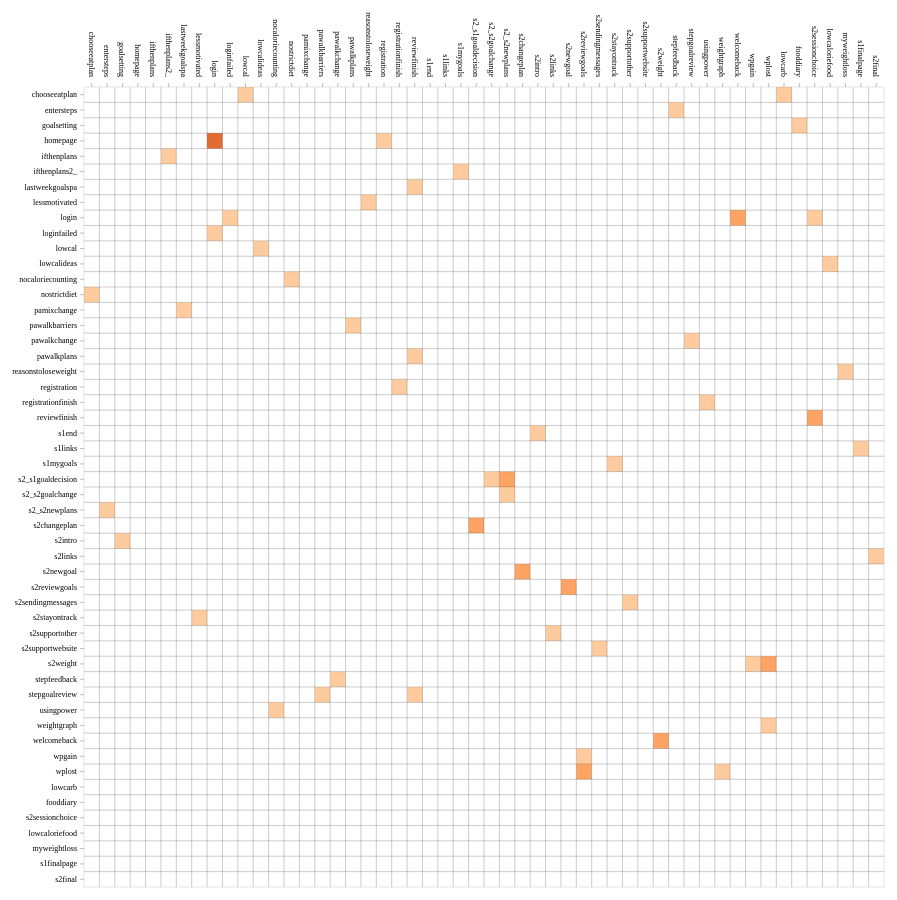
D3 v3 page, settled after 480 driven frames (8 s of simulated time); the page loaded 1 data file(s).


// ── adj-matrix.js
d3.json("data/all-page-flow15.json", createAdjacencyMatrix);

function createAdjacencyMatrix(data) {

  var adjacencyMatrix = d3.layout.adjacencyMatrix()
    .size([800,800])
    .nodes(data.nodes)
    .links(data.links)
    .directed(true)
    .nodeID(function (d) {return d.name});

  var matrixData = adjacencyMatrix();

  console.log(matrixData);
  console.log(data.nodes.length + " nodes");
  console.log(data.links.length + " links");

  var someColors = d3.scale.category20b();

  var colors = ['#fdbe85','#fd8d3c','#d94701'];
  console.log(d3.max(matrixData, function (d) {return d.value}));

  var colorScale = d3.scale.quantile()
    .domain([0, d3.max(matrixData, function (d) { return d.value})])
    .range(colors);

  d3.select("svg")
    .append("g")
    .attr("transform", "translate(80,80)")
    .attr("id", "adjacencyG")
    .selectAll("rect")
    .data(matrixData)
    .enter()
    .append("rect")
    .attr("width", function (d) {return d.width})
    .attr("height", function (d) {return d.height})
    .attr("x", function (d) {return d.x})
    .attr("y", function (d) {return d.y})
    .style("stroke", "black")
    .style("stroke-width", "1px")
    .style("stroke-opacity", .1)
    .style("fill", function (d) {return colorScale(d.value)})
    .style("fill-opacity", function (d) {return d.weight * .8})
    .append('title')
    .text(function(d) {
      return d.source.name + " -> " + d.target.name + ": " + d.value;
    });

  d3.select("#adjacencyG")
    .call(adjacencyMatrix.xAxis);

  d3.select("#adjacencyG")
    .call(adjacencyMatrix.yAxis);
}
// ── d3.layout.adjacencyMatrix.js
(function() {
  d3.layout.adjacencyMatrix = function() {
    var directed = true,
      size = [1,1],
      nodes = [],
      edges = [],
      edgeWeight = function (d) {return 1},
      nodeID = function (d) {return d.id};

    function matrix() {
      var width = size[0],
        height = size[1],
        nodeWidth = width / nodes.length,
        nodeHeight = height / nodes.length,
        constructedMatrix = [],
        matrix = [],
        edgeHash = {},
        xScale = d3.scale.linear().domain([0,nodes.length]).range([0,width]),
        yScale = d3.scale.linear().domain([0,nodes.length]).range([0,height]);

      nodes.forEach(function(node, i) {
        node.sortedIndex = i;
      })

      edges.forEach(function(edge) {
        var constructedEdge = {
          source: edge.source,
          target: edge.target,
          weight: edgeWeight(edge),
          value: edge.value
        };
        if (typeof edge.source == "number") {
          constructedEdge.source = nodes[edge.source];
        }
        if (typeof edge.target == "number") {
          constructedEdge.target = nodes[edge.target];
        }
        var id = nodeID(constructedEdge.source) + "-" + nodeID(constructedEdge.target);

        if (directed === false && constructedEdge.source.sortedIndex < constructedEdge.target.sortedIndex) {
          id = nodeID(constructedEdge.target) + "-" + nodeID(constructedEdge.source);
        }
        if (!edgeHash[id]) {
          edgeHash[id] = constructedEdge;
        }
        else {
          edgeHash[id].weight = edgeHash[id].weight + constructedEdge.weight;
        }
      });

      console.log("nodes", nodes, nodes.length)

      nodes.forEach(function (sourceNode, a) {
        nodes.forEach(function (targetNode, b) {
          var grid = {
            id: nodeID(sourceNode) + "-" + nodeID(targetNode),
            source: sourceNode,
            target: targetNode,
            x: xScale(b),
            y: yScale(a),
            weight: 0,
            height: nodeHeight,
            width: nodeWidth,
            value: 0
          };
          var edgeWeight = 0;
          var edgeValue = 0;
          if (edgeHash[grid.id]) {
            edgeWeight = edgeHash[grid.id].weight;
            grid.weight = edgeWeight;
            grid.value = edgeHash[grid.id].value;
          }
          if (directed === true || b < a) {
            matrix.push(grid);
            if (directed === false) {
              var mirrorGrid = {
                id: nodeID(sourceNode) + "-" + nodeID(targetNode),
                source: sourceNode,
                target: targetNode,
                x: xScale(a),
                y: yScale(b),
                weight: 0,
                height: nodeHeight,
                width: nodeWidth,
                value: 0
              };
              mirrorGrid.weight = edgeWeight;
              mirrorGrid.value = edgeValue;
              matrix.push(mirrorGrid);
            }
          }
        });
      });

      console.log("matrix", matrix, matrix.length)

      return matrix;
    }

    matrix.directed = function(x) {
      if (!arguments.length) return directed;
      directed = x;
      return matrix;
    }

    matrix.size = function(x) {
      if (!arguments.length) return size;
      size = x;
      return matrix;
    }

    matrix.nodes = function(x) {
      if (!arguments.length) return nodes;
      nodes = x;
      return matrix;
    }

    matrix.links = function(x) {
      if (!arguments.length) return edges;
      edges = x;
      return matrix;
    }

    matrix.edgeWeight = function(x) {
      if (!arguments.length) return edgeWeight;
      if (typeof x === "function") {
        edgeWeight = x;
      }
      else {
        edgeWeight = function () {return x};
      }
      return matrix;
    }

    matrix.nodeID = function(x) {
      if (!arguments.length) return nodeID;
      if (typeof x === "function") {
        nodeID = x;
      }
      return matrix;
    }

    matrix.xAxis = function(calledG) {
      var nameScale = d3.scale.ordinal()
        .domain(nodes.map(nodeID))
        .rangePoints([0,size[0]],1);

      var xAxis = d3.svg.axis().scale(nameScale).orient("top").tickSize(4);

      calledG
        .append("g")
        .attr("class", "am-xAxis am-axis")
        .call(xAxis)
        .selectAll("text")
        .style("text-anchor", "end")
        .attr("transform", "translate(-10,-10) rotate(90)");

    }

    matrix.yAxis = function(calledG) {
      var nameScale = d3.scale.ordinal()
        .domain(nodes.map(nodeID))
        .rangePoints([0,size[1]],1);

      yAxis = d3.svg.axis().scale(nameScale)
        .orient("left")
        .tickSize(4);

      calledG.append("g")
        .attr("class", "am-yAxis am-axis")
        .call(yAxis);
    }

    return matrix;
  }

})();

### data: data/all-page-flow15.json
{
 "links": [
  {
   "source": 0,
   "target": 10,
   "value": 22
  },
  {
   "source": 0,
   "target": 45,
   "value": 17
  },
  {
   "source": 1,
   "target": 38,
   "value": 39
  },
  {
   "source": 2,
   "target": 46,
   "value": 20
  },
  {
   "source": 3,
   "target": 8,
   "value": 153
  },
  {
   "source": 3,
   "target": 19,
   "value": 21
  },
  {
   "source": 4,
   "target": 5,
   "value": 18
  },
  {
   "source": 5,
   "target": 24,
   "value": 19
  },
  "... 45 more items"
 ],
 "nodes": [
  {
   "name": "chooseeatplan",
   "visits": 20
  },
  {
   "name": "entersteps",
   "visits": 26
  },
  {
   "name": "goalsetting",
   "visits": 19
  },
  {
   "name": "homepage",
   "visits": 174
  },
  {
   "name": "ifthenplans"
  },
  {
   "name": "ifthenplans2_",
   "visits": 18
  },
  {
   "name": "lastweekgoalspa",
   "visits": 23
  },
  {
   "name": "lessmotivated",
   "visits": 18
  },
  "... 44 more items"
 ]
}